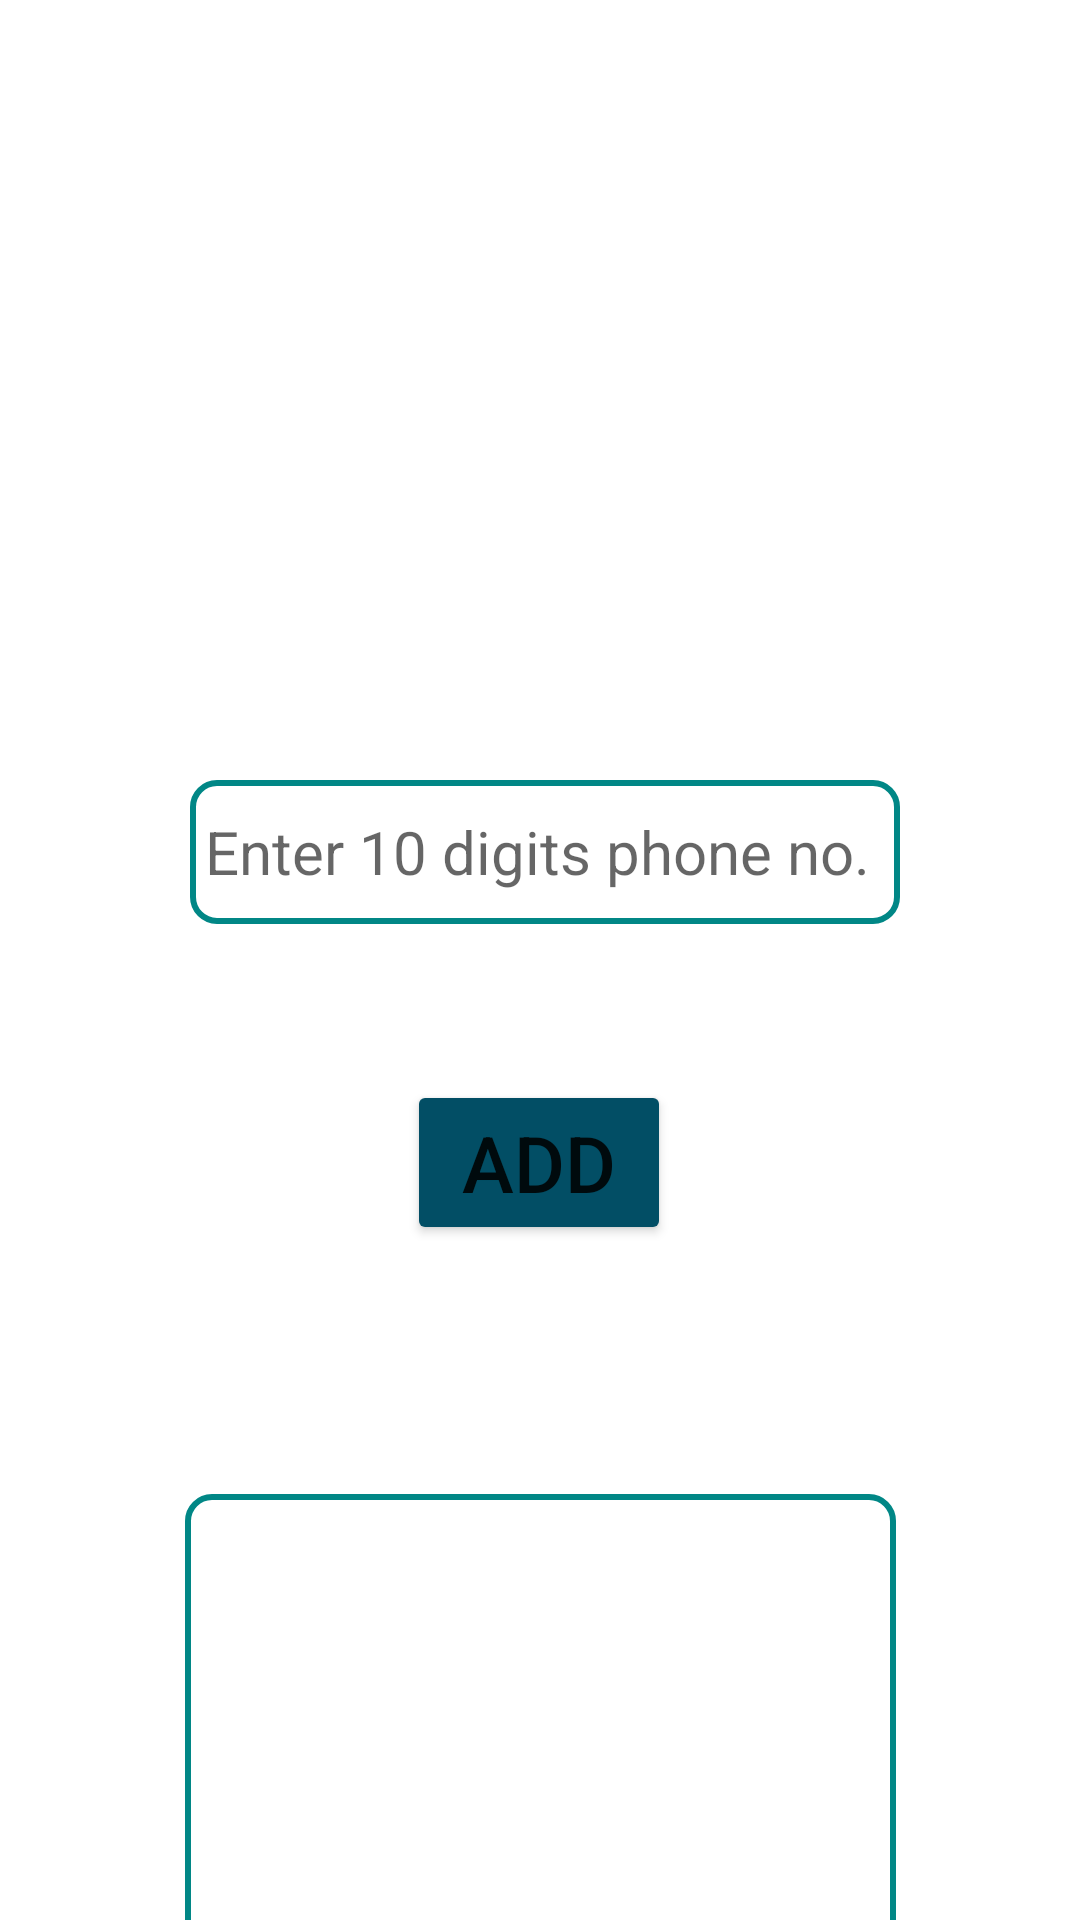

Here is an Android app screen rendered from its layout file. Give the layout XML and the strings, colors and styles it references.
<!-- AndroidManifest.xml: application theme Theme.MyApplication -->
<!-- res/layout/activity_home.xml -->
<?xml version="1.0" encoding="utf-8"?>
<androidx.constraintlayout.widget.ConstraintLayout xmlns:android="http://schemas.android.com/apk/res/android"
    xmlns:app="http://schemas.android.com/apk/res-auto"
    xmlns:tools="http://schemas.android.com/tools"
    android:layout_width="match_parent"
    android:layout_height="match_parent"
    android:background="@color/white"
    tools:context=".HomeActivity">

    <TextView
        android:id="@+id/tvWelcome"
        android:layout_width="wrap_content"
        android:layout_height="wrap_content"
        android:layout_marginStart="173dp"
        android:layout_marginLeft="173dp"
        android:layout_marginTop="50dp"
        android:layout_marginEnd="171dp"
        android:layout_marginRight="171dp"
        android:textColor="#024E65"
        android:textSize="25sp"
        app:layout_constraintEnd_toEndOf="parent"
        app:layout_constraintStart_toStartOf="parent"
        app:layout_constraintTop_toTopOf="parent" />

    <EditText
        android:id="@+id/t1"
        android:layout_width="wrap_content"
        android:layout_height="wrap_content"
        android:layout_marginStart="100dp"
        android:layout_marginLeft="100dp"
        android:layout_marginTop="260dp"
        android:layout_marginEnd="100dp"
        android:layout_marginRight="100dp"
        android:background="@drawable/edittext_border"
        android:ems="10"
        android:hint="Enter 10 digits phone no."
        android:inputType="textPersonName"

        android:minHeight="48dp"
        android:textColor="#024E65"
        android:textSize="20sp"
        app:layout_constraintEnd_toEndOf="parent"
        app:layout_constraintHorizontal_bias="0.48"
        app:layout_constraintStart_toStartOf="parent"
        app:layout_constraintTop_toTopOf="parent"
        tools:ignore="SpeakableTextPresentCheck" />

    <Button
        android:id="@+id/b1"
        android:layout_width="wrap_content"
        android:layout_height="wrap_content"
        android:layout_marginStart="158dp"
        android:layout_marginLeft="158dp"
        android:layout_marginTop="52dp"
        android:layout_marginEnd="159dp"
        android:layout_marginRight="159dp"
        android:text="ADD"

        android:textSize="26sp"
        app:backgroundTint="#024E65"
        app:layout_constraintEnd_toEndOf="parent"
        app:layout_constraintStart_toStartOf="parent"
        app:layout_constraintTop_toBottomOf="@+id/t1" />

    <ListView
        android:id="@+id/listView"
        android:layout_width="237dp"
        android:layout_height="173dp"
        android:layout_marginStart="50dp"
        android:layout_marginLeft="50dp"
        android:layout_marginTop="83dp"
        android:layout_marginEnd="50dp"
        android:layout_marginRight="50dp"
        android:background="@drawable/edittext_border"
        android:gravity="center_vertical"
        android:textColor="#024E65"
        android:textSize="20sp"
        app:layout_constraintEnd_toEndOf="parent"
        app:layout_constraintStart_toStartOf="parent"
        app:layout_constraintTop_toBottomOf="@+id/b1" />

</androidx.constraintlayout.widget.ConstraintLayout>
<!-- resources referenced by this layout -->
<resources>
  <color name="white">#FFFFFFFF</color>
  <!-- drawable edittext_border (drawable) -->
  <?xml version="1.0" encoding="utf-8"?>
  <shape xmlns:android="http://schemas.android.com/apk/res/android">
      <solid android:color="@android:color/transparent" />
      <stroke
          android:width="2dp"
          android:color="#FF018786" />
      <corners android:radius="8dp" />
      <padding
          android:left="5dp"
          android:top="5dp"
          android:right="5dp"
          android:bottom="5dp" />
  </shape>
  <style name="Theme.MyApplication" parent="Theme.MaterialComponents.DayNight.DarkActionBar">
          
          <item name="colorPrimary">#024E65</item>
          <item name="colorPrimaryVariant">@color/purple_700</item>
          <item name="colorOnPrimary">@color/white</item>
          
          <item name="colorSecondary">@color/teal_200</item>
          <item name="colorSecondaryVariant">@color/teal_700</item>
          <item name="colorOnSecondary">@color/black</item>
          
          <item name="android:statusBarColor" tools:targetApi="l">?attr/colorPrimaryVariant</item>
          
      </style>
  <color name="purple_700">#040400</color>
  <color name="teal_200">#FF03DAC5</color>
  <color name="teal_700">#FF018786</color>
  <color name="black">#FF000000</color>
</resources>
